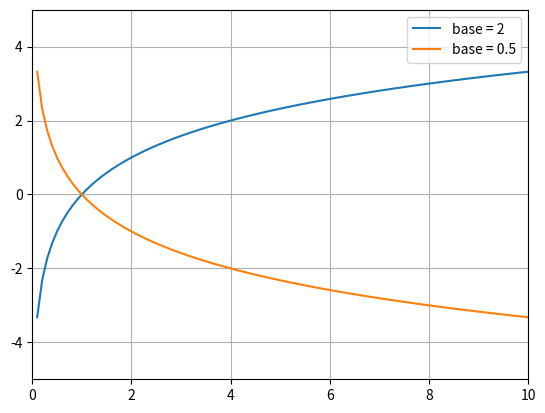

The script that saved this image:
# ch16_2.py
import matplotlib.pyplot as plt
import numpy as np
import math

x1 = np.linspace(0.1, 10, 99)                   # 建立含30个元素的数组
x2 = np.linspace(0.1, 10, 99)                   # 建立含30个元素的数组
y1 = [math.log2(x) for x in x1]
y2 = [math.log(x, 0.5) for x in x2]
plt.plot(x1, y1, label="base = 2")
plt.plot(x2, y2, label="base = 0.5")

plt.legend(loc="best")                          # 建立图例
plt.axis([0, 10, -5, 5])
plt.grid()
plt.show()




